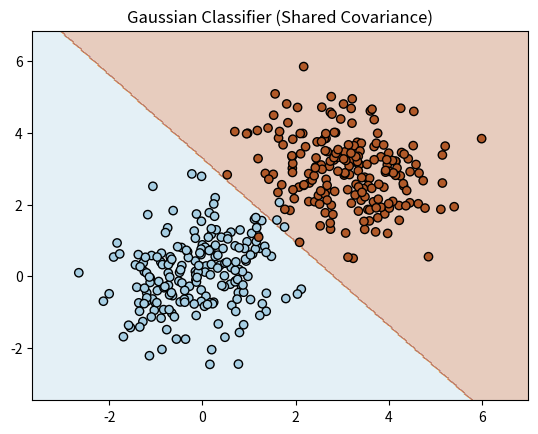
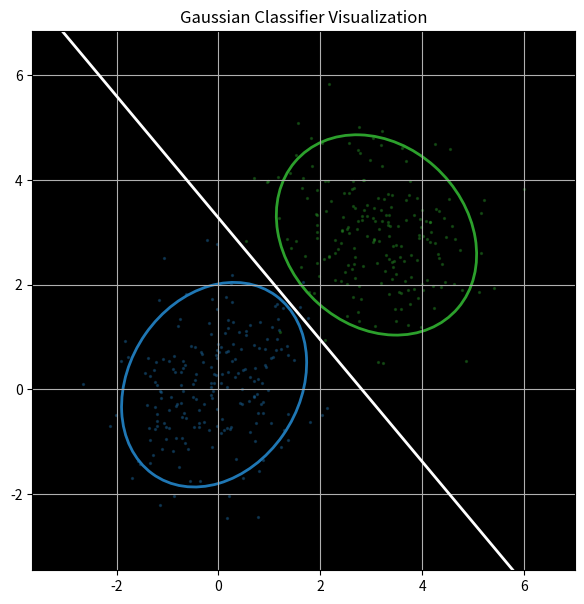

The script that saved these images, in order:
import matplotlib.pyplot as plt
import numpy as np


class GaussianClassifier:
    def __init__(self):
        self.mean = {} # 创建字典
        self.prior = {}
        self.cov = None
        self.cov_inv = None

    def fit(self, X, y):
        classes = np.unique(y) # 取所有的类别
        N, D = X.shape
        self.classes = classes # 如果需要在下面的函数中也使用

        # 1. 计算均值和先验
        for c in classes:
            Xc = X[y == c] # 取所有为C类的数据的特征向量
            self.mean[c] = np.mean(Xc, axis=0) # axis=0代表一列一列的处理数据.得到与样本特征向量维度一样的均值向量
            # 因为我们求的是特征在D维空间的几何中心，所以是对每一个特征维度求均值。所以是一列一列的。
            self.prior[c] = len(Xc) / N

        # 2. 计算协方差
        cov = np.zeros((D, D))
        for c in classes:
            Xc = X[y == c]
            mu = self.mean[c] # D维向量 (D,)
            diff = Xc - mu # (Nc,D) - (D,) 自动广播，先变成(,D) 再扩展到Nc维，实现减法
            cov += diff.T @ diff # 协方差矩阵是 D,D 所以转置

        cov /= N
        self.cov = cov
        self.cov_inv = np.linalg.inv(cov) # 矩阵的逆

    def _discriminant(self, x, c):
        mu = self.mean[c]
        prior = self.prior[c]

        term_1 = np.log(prior)
        term_2 = -0.5 * mu @ self.cov_inv @ mu 
        term_3 = x @ self.cov_inv @ mu # x 必须在左边，方便矩阵预测

        return term_2 + term_1 + term_3

    def predict(self, X):
        preds = []
        for x in X: # 二维数组，永远还一行一行迭代. 对多维数组迭代时，迭代的单位是“最外层维度的元素”
            scores = {c: self._discriminant(x, c) for c in self.classes} # 返回键值对 label 和 对应的判别函数值 
            preds.append(max(scores, key=scores.get)) # max() 返回字典中最大的 键 就是key
        return np.array(preds, dtype=np.int64)

# 两个类
mean0 = np.array([0, 0])
mean1 = np.array([3, 3])

cov0 = np.array([[1, 0.2], [0.2, 1]])
cov1 = np.array([[1, -0.3], [-0.3, 1]])

# 每类 200 个样本
X0 = np.random.multivariate_normal(mean0, cov0, 200)
X1 = np.random.multivariate_normal(mean1, cov1, 200)

X = np.vstack([X0, X1])
y = np.array([0]*200 + [1]*200)


def plot_decision_boundary(model, X, y, steps=300):

    x_min, x_max = X[:,0].min() - 1, X[:,0].max() + 1
    y_min, y_max = X[:,1].min() - 1, X[:,1].max() + 1

    xx, yy = np.meshgrid(
        np.linspace(x_min, x_max, steps),
        np.linspace(y_min, y_max, steps)
    )
    grid = np.c_[xx.ravel(), yy.ravel()]

    Z = model.predict(grid).reshape(xx.shape)

    plt.contourf(xx, yy, Z, alpha=0.3, cmap="Paired")
    plt.scatter(X[:,0], X[:,1], c=y, cmap="Paired", edgecolors='k')

    plt.title("Gaussian Classifier (Shared Covariance)")
    plt.show()

clf = GaussianClassifier()
clf.fit(X, y)

plot_decision_boundary(clf, X, y)

import numpy as np
import matplotlib.pyplot as plt
from matplotlib.patches import Ellipse


def plot_gaussian_classifier(clf, X, y, ellipse_nsig=2, grid=True):
    classes = clf.classes
    #colors = ['blue', 'green']
    colors = ['#1f77b4', '#2ca02c']

    plt.figure(figsize=(7, 7))
    ax = plt.gca()
    ax.set_facecolor('black')

    # Scatter plot for each class
    for idx, c in enumerate(classes):
        Xc = X[y == c]
        plt.scatter(Xc[:, 0], Xc[:, 1], s=2, alpha=0.3, color=colors[idx])

    # Function to draw covariance ellipse
    def draw_ellipse(mean, cov, color):
        vals, vecs = np.linalg.eigh(cov)
        order = np.argsort(vals)[::-1]
        vals = vals[order]
        vecs = vecs[:, order]

        theta = np.degrees(np.arctan2(*vecs[:, 0][::-1]))

        width, height = 2 * ellipse_nsig * np.sqrt(vals)
        ellipse = Ellipse(xy=mean, width=width, height=height, angle=theta,
                          edgecolor=color, lw=2, facecolor='none')
        ax.add_patch(ellipse)

    # Draw ellipse for each class
    for idx, c in enumerate(classes):
        mean_c = clf.mean[c]
        Xc = X[y == c]
        diff = Xc - mean_c
        cov_c = (diff.T @ diff) / len(Xc)
        draw_ellipse(mean_c, cov_c, colors[idx])

    # Draw decision boundary (only for 2 classes)
    if len(classes) == 2:
        c1, c2 = classes
        mu1 = clf.mean[c1]
        mu2 = clf.mean[c2]

        w = clf.cov_inv @ (mu1 - mu2)
        b = -0.5 * (mu1 @ clf.cov_inv @ mu1 - mu2 @ clf.cov_inv @ mu2)

        xx = np.linspace(X[:, 0].min() - 1, X[:, 0].max() + 1, 300)
        yy = (-w[0] * xx - b) / w[1]
        plt.plot(xx, yy, color='white', lw=2)

    plt.xlim(np.min(X[:, 0]) - 1, np.max(X[:, 0]) + 1)
    plt.ylim(np.min(X[:, 1]) - 1, np.max(X[:, 1]) + 1)
    if grid:
        plt.grid(True)
    plt.title("Gaussian Classifier Visualization")
    plt.show()

clf = GaussianClassifier()
clf.fit(X, y)

plot_gaussian_classifier(clf, X, y)

class gauss:
    def __init__(self):
        self.mean = {}
        self.prior = {}
        self.cov = None
        self.cov_inv = None

    def fit(self, X, y): #计算prior cov 和 最终得分
        N, D = X.shape
        self.classes = np.unique(y)

        # compute prior and mean
        for c in self.classes:
            Xc = X[y == c] # 取c类的样本出来
            self.mean[c] = np.mean(Xc, axis=0) #求特征中心. 字典的[key] = value  所以是映射赋值. 例如： 0： array[....]
            self.prior[c] = len(Xc) / N # len 总是返回第一维的大小，就是行，行就是样本数量

        #2. 计算样本的cov
        cov = np.zeros((D, D))
        for c in self.classes:
            Xc = X[y == c]
            mu = self.mean[c]
            diff = Xc - mu
            cov += diff.T @ diff

        cov /= N
        self.cov = cov
        self.cov_inv = np.linalg.inv(cov)

    def _discriminant(self, x, c): # 输入数据，和具体类别，进行计算
        mu = self.mean[c]
        prior = self.prior[c]

        term_1 = np.log(prior)
        term_2 = x @ self.cov_inv @ mu # x 必须在左边，方便矩阵预测
        term_3 = -0.5 * mu @ self.cov_inv @ mu

        return term_1 + term_2 + term_3

    def predict(self, X):
        preds = []
        for x in X: # 二维数组，永远还一行一行迭代. 对多维数组迭代时，迭代的单位是“最外层维度的元素”
            scores = {c: self._discriminant(x, c) for c in self.classes} # 对每个样本，遍历类别 从而计算
            preds.append(max(scores, key=scores.get))
        return np.array(preds)



#